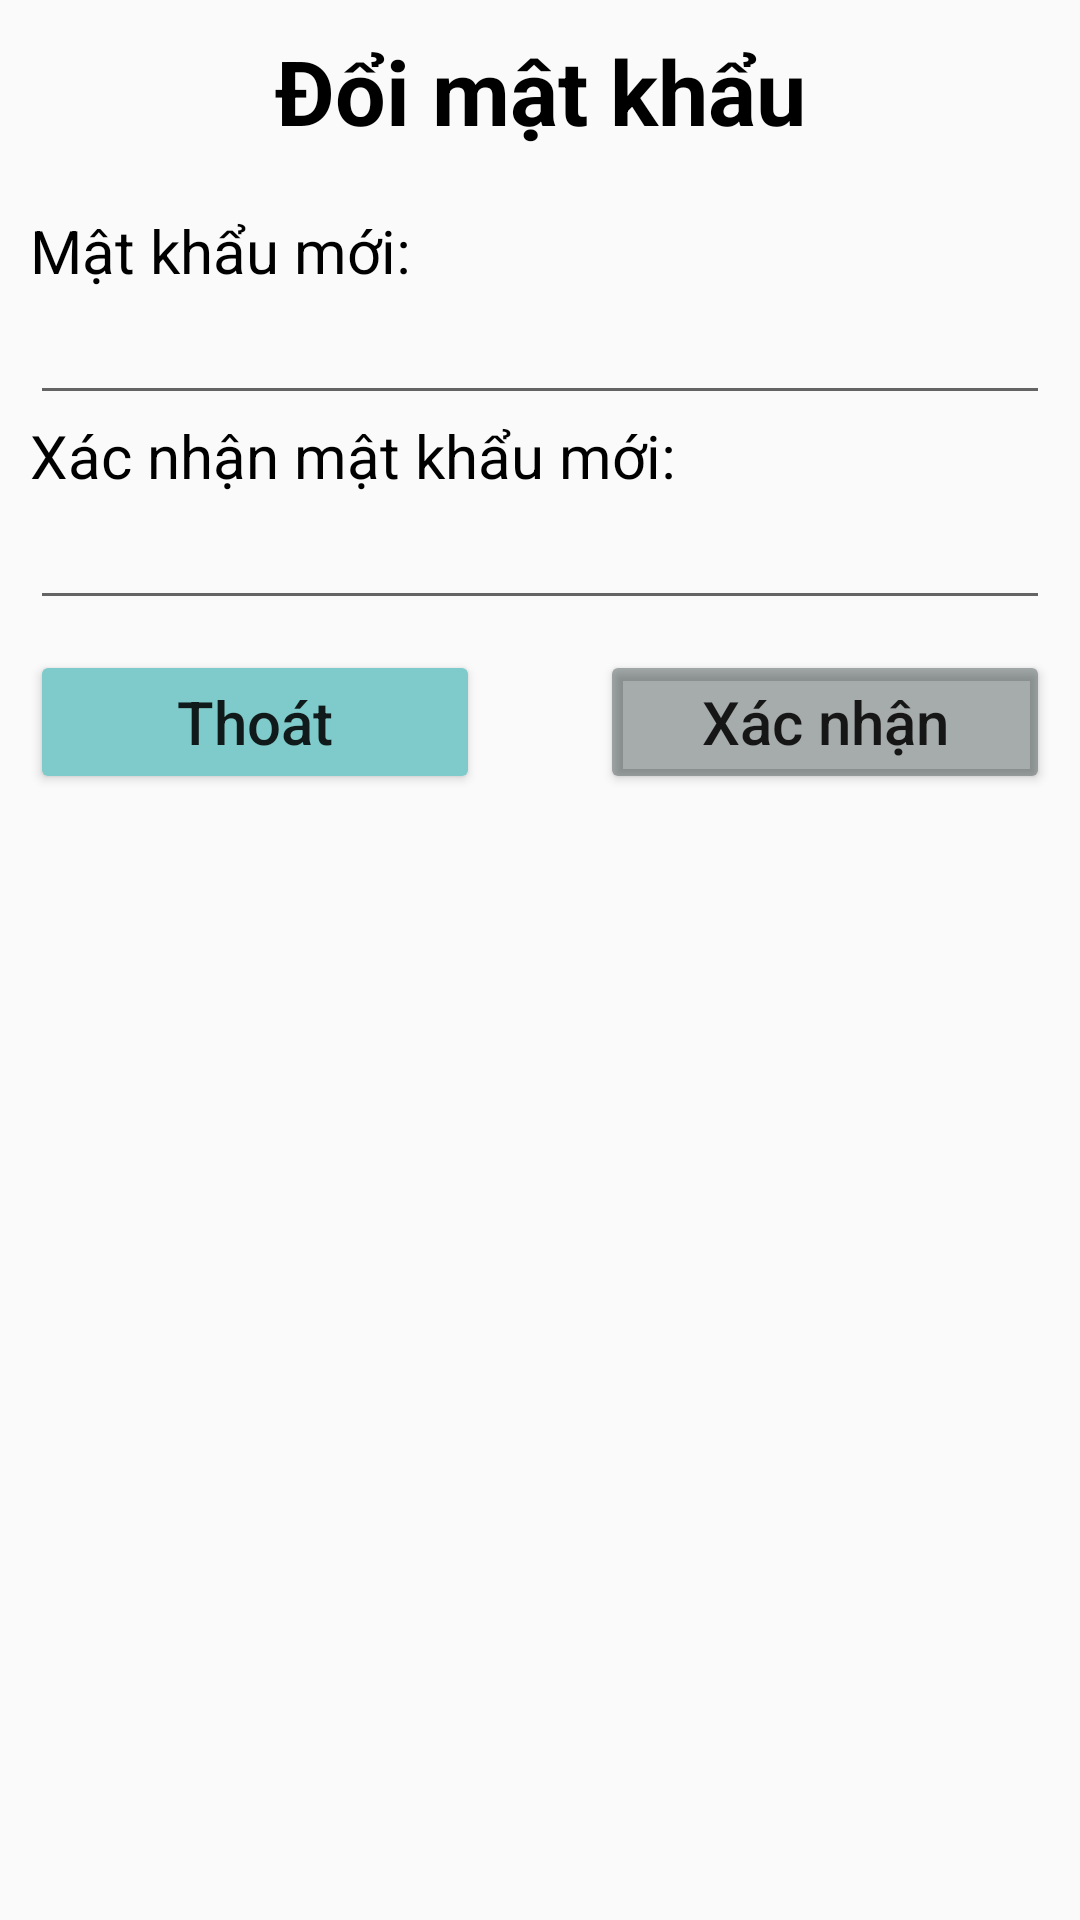

Produce the Android XML layout that renders to this screen, including the resource entries it uses.
<!-- AndroidManifest.xml: application theme Theme.QuanLySinhVien -->
<!-- res/layout/dialog_doi_mat_khau.xml -->
<?xml version="1.0" encoding="utf-8"?>
<LinearLayout xmlns:android="http://schemas.android.com/apk/res/android"
    xmlns:app="http://schemas.android.com/apk/res-auto"
    xmlns:tools="http://schemas.android.com/tools"
    android:orientation="vertical"
    android:layout_width="330dp"
    android:padding="10dp"
    android:layout_height="match_parent">
    <LinearLayout
        android:layout_width="match_parent"
        android:layout_height="40dp">
        <TextView
            android:gravity="center"
            android:textColor="@color/black"
            android:textStyle="bold"
            android:textSize="30sp"
            android:text="Đổi mật khẩu"
            android:layout_width="match_parent"
            android:layout_height="match_parent"/>

    </LinearLayout>

    <TextView
        android:layout_marginTop="20dp"
        android:textSize="20sp"
        android:textColor="@color/black"
        android:text="Mật khẩu mới:"
        android:layout_width="wrap_content"
        android:layout_height="wrap_content"/>
    <EditText
        android:id="@+id/edtMatKhauMoi"
        android:layout_width="match_parent"
        android:layout_height="wrap_content"
        android:ems="10"
        android:inputType="textPassword" />
    <TextView
        android:textSize="20sp"
        android:textColor="@color/black"
        android:text="Xác nhận mật khẩu mới:"
        android:layout_width="wrap_content"
        android:layout_height="wrap_content"/>
    <EditText
        android:hint=""
        android:id="@+id/edtXacNhan_MatKhauMoi"
        android:layout_width="match_parent"
        android:layout_height="wrap_content"
        android:ems="10"
        android:inputType="textPassword"/>
    <androidx.constraintlayout.widget.ConstraintLayout
        android:layout_marginTop="10dp"
        android:layout_width="match_parent"
        android:layout_height="wrap_content">

        <Button
            android:id="@+id/btnThoat"
            android:layout_width="150dp"
            android:layout_height="wrap_content"
            android:backgroundTint="#7FCACA"
            android:text="Thoát"
            android:textAllCaps="false"
            android:textSize="20sp"
            app:layout_constraintBottom_toBottomOf="parent"
            app:layout_constraintStart_toStartOf="parent"
            app:layout_constraintTop_toTopOf="parent"
            tools:ignore="DuplicateIds" />

        <Button
            android:id="@+id/btnCapNhatMKMoi"
            android:layout_width="150dp"
            android:layout_height="wrap_content"
            android:backgroundTint="#63223030"
            android:text="Xác nhận"
            android:textAllCaps="false"
            android:textSize="20sp"
            app:layout_constraintBottom_toBottomOf="parent"
            app:layout_constraintEnd_toEndOf="parent"
            app:layout_constraintTop_toTopOf="parent"
            tools:ignore="DuplicateIds" />
    </androidx.constraintlayout.widget.ConstraintLayout>

























</LinearLayout>
<!-- resources referenced by this layout -->
<resources>
  <style name="Theme.QuanLySinhVien" parent="Theme.MaterialComponents.DayNight.NoActionBar.Bridge">
          
          <item name="colorPrimary">@color/purple_500</item>
          <item name="colorPrimaryVariant">@color/purple_700</item>
          <item name="colorOnPrimary">@color/white</item>
          
          <item name="colorSecondary">@color/teal_200</item>
          <item name="colorSecondaryVariant">@color/teal_700</item>
          <item name="colorOnSecondary">@color/black</item>
          
          <item name="android:statusBarColor">?attr/colorPrimaryVariant</item>
          
      </style>
  <!-- not gathered from this repository: default colours our renderer supplied (Android Studio template values) -->
  <color name="purple_500">#FF6200EE</color>
  <color name="purple_700">#FF3700B3</color>
  <color name="teal_200">#FF03DAC5</color>
  <color name="teal_700">#FF018786</color>
  <color name="black">#FF000000</color>
  <color name="white">#FFFFFFFF</color>
</resources>
